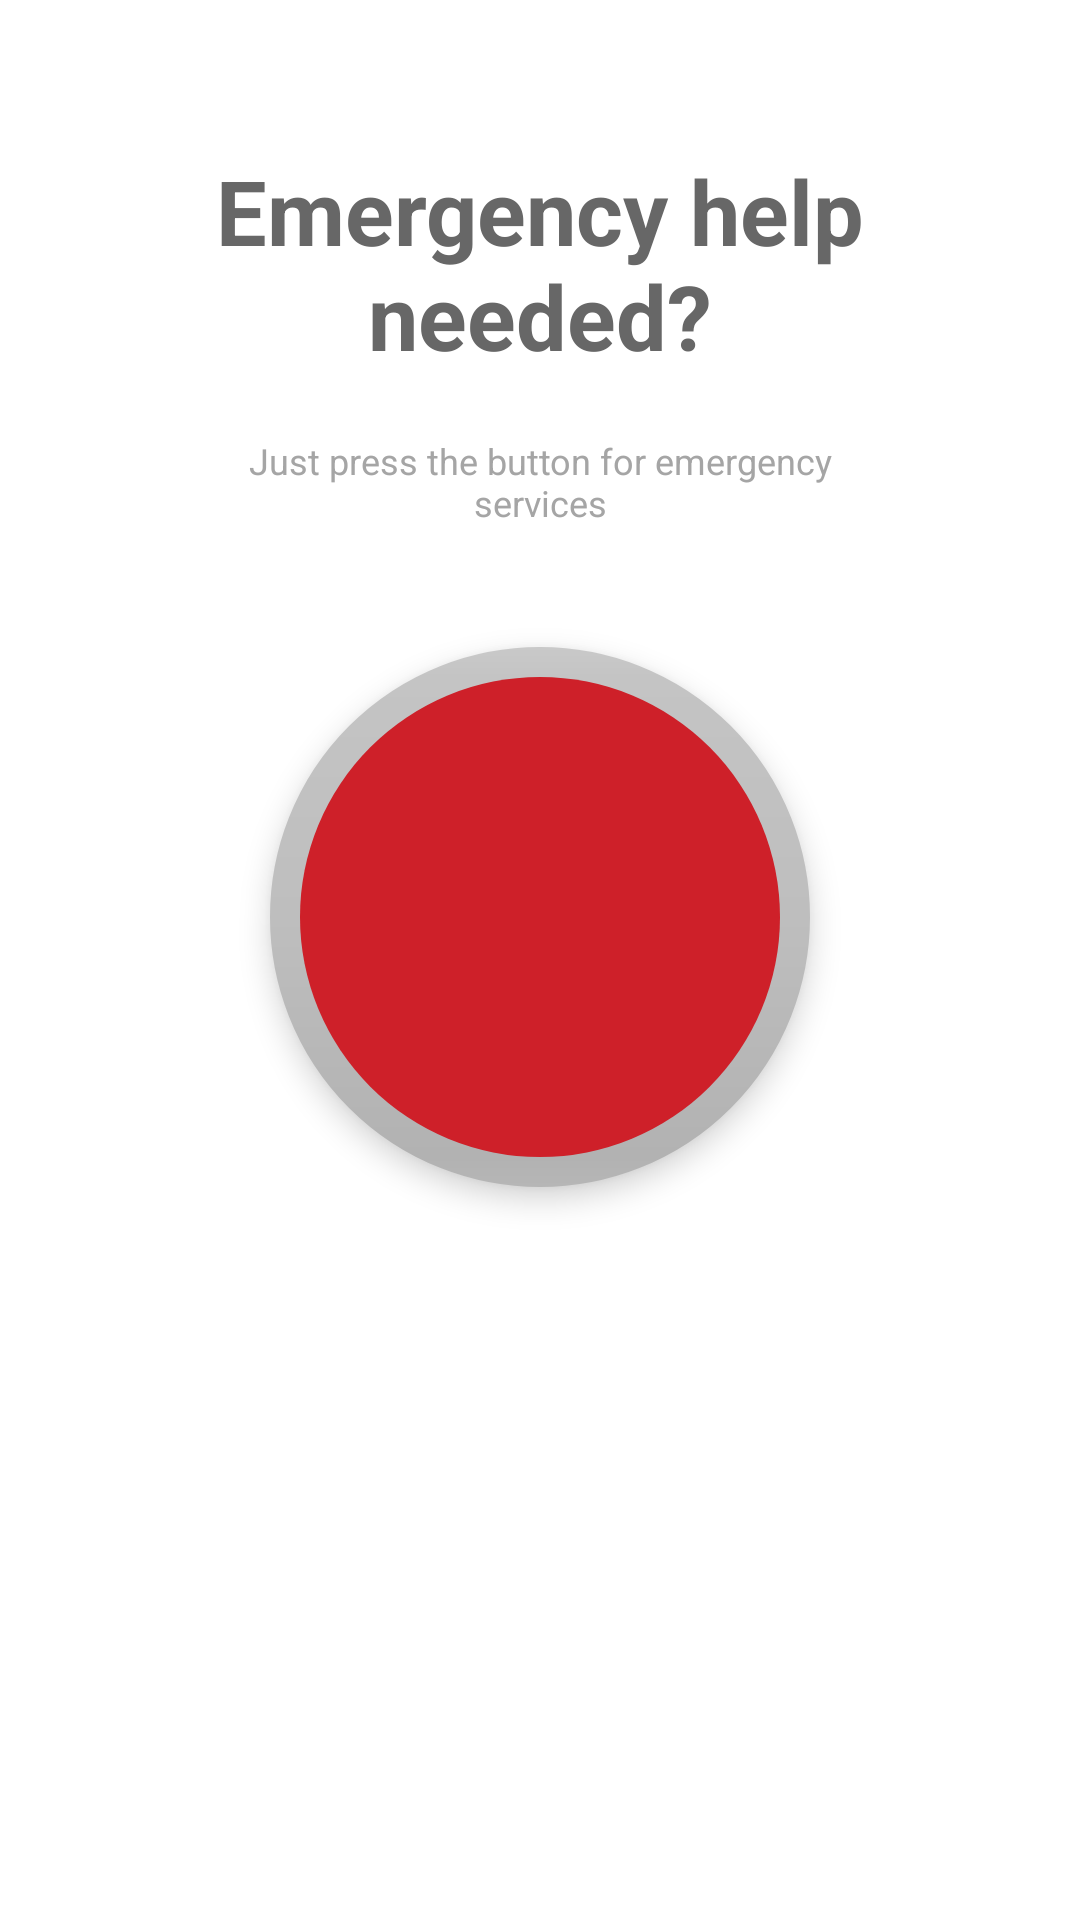

Android layout source for this screen:
<!-- AndroidManifest.xml: application theme Theme.Alertify_user -->
<!-- res/layout/fragment_emergency_service.xml -->
<?xml version="1.0" encoding="utf-8"?>
<RelativeLayout xmlns:android="http://schemas.android.com/apk/res/android"
    xmlns:app="http://schemas.android.com/apk/res-auto"
    xmlns:tools="http://schemas.android.com/tools"
    android:layout_width="match_parent"
    android:layout_height="match_parent"
    tools:context=".fragments.EmergencyRequestFragment">


    <TextView
        android:id="@+id/emergencyHeading"
        android:layout_width="250dp"
        android:layout_height="wrap_content"
        android:layout_centerHorizontal="true"
        android:layout_marginStart="20dp"
        android:layout_marginTop="50dp"
        android:layout_marginEnd="20dp"
        android:text="@string/emergency_help_text"
        android:textAlignment="center"
        android:textColor="@color/hint_color"
        android:textSize="30sp"
        android:textStyle="bold" />

    <TextView
        android:id="@+id/hintHeading"
        android:layout_width="200dp"
        android:layout_height="wrap_content"
        android:layout_below="@+id/emergencyHeading"
        android:layout_centerHorizontal="true"
        android:layout_marginStart="20dp"
        android:layout_marginTop="20dp"
        android:layout_marginEnd="20dp"
        android:text="@string/emergency_help_text_hint"
        android:textAlignment="center"
        android:textSize="12sp"
        android:textColor="@color/emergency_hint_clr" />

    <com.google.android.material.floatingactionbutton.FloatingActionButton
        android:id="@+id/emergencyBtn"
        android:layout_width="180dp"
        android:layout_height="180dp"
        android:layout_below="@id/hintHeading"
        android:layout_centerHorizontal="true"
        android:layout_marginStart="20dp"
        android:layout_marginTop="40dp"
        android:layout_marginEnd="20dp"
        android:layout_marginBottom="20dp"
        android:backgroundTint="@color/emergency_btn_bg_clr"
        android:src="@drawable/emergency_btn"
        app:backgroundTint="@color/emergency_fab_stroke_clr"
        app:borderWidth="10dp"
        app:fabCustomSize="180dp"
        app:maxImageSize="60dp"
        app:tint="@color/white" />

</RelativeLayout>
<!-- resources referenced by this layout -->
<resources>
  <color name="emergency_btn_bg_clr">#ce2029</color>
  <color name="emergency_fab_stroke_clr">#BEBEBE</color>
  <color name="emergency_hint_clr">#A5A5A5</color>
  <color name="hint_color">#676767</color>
  <color name="white">#FFFFFFFF</color>
  <string name="emergency_help_text">Emergency help needed?</string>
  <string name="emergency_help_text_hint">Just press the button for emergency services</string>
  <style name="Theme.Alertify_user" parent="Theme.MaterialComponents.Light.NoActionBar">
          
          <item name="colorPrimary">@color/app_color</item>
          <item name="colorPrimaryVariant">@color/app_color</item>
          <item name="colorOnPrimary">@color/white</item>
          
          <item name="colorSecondary">@color/app_color</item>
          <item name="colorSecondaryVariant">@color/app_color</item>
          <item name="colorOnSecondary">@color/black</item>
          
          <item name="android:statusBarColor">@color/app_color</item>
          
          <item name="android:windowDisablePreview">true</item>
      </style>
  <color name="app_color">#3490dc</color>
  <color name="black">#FF000000</color>
</resources>
